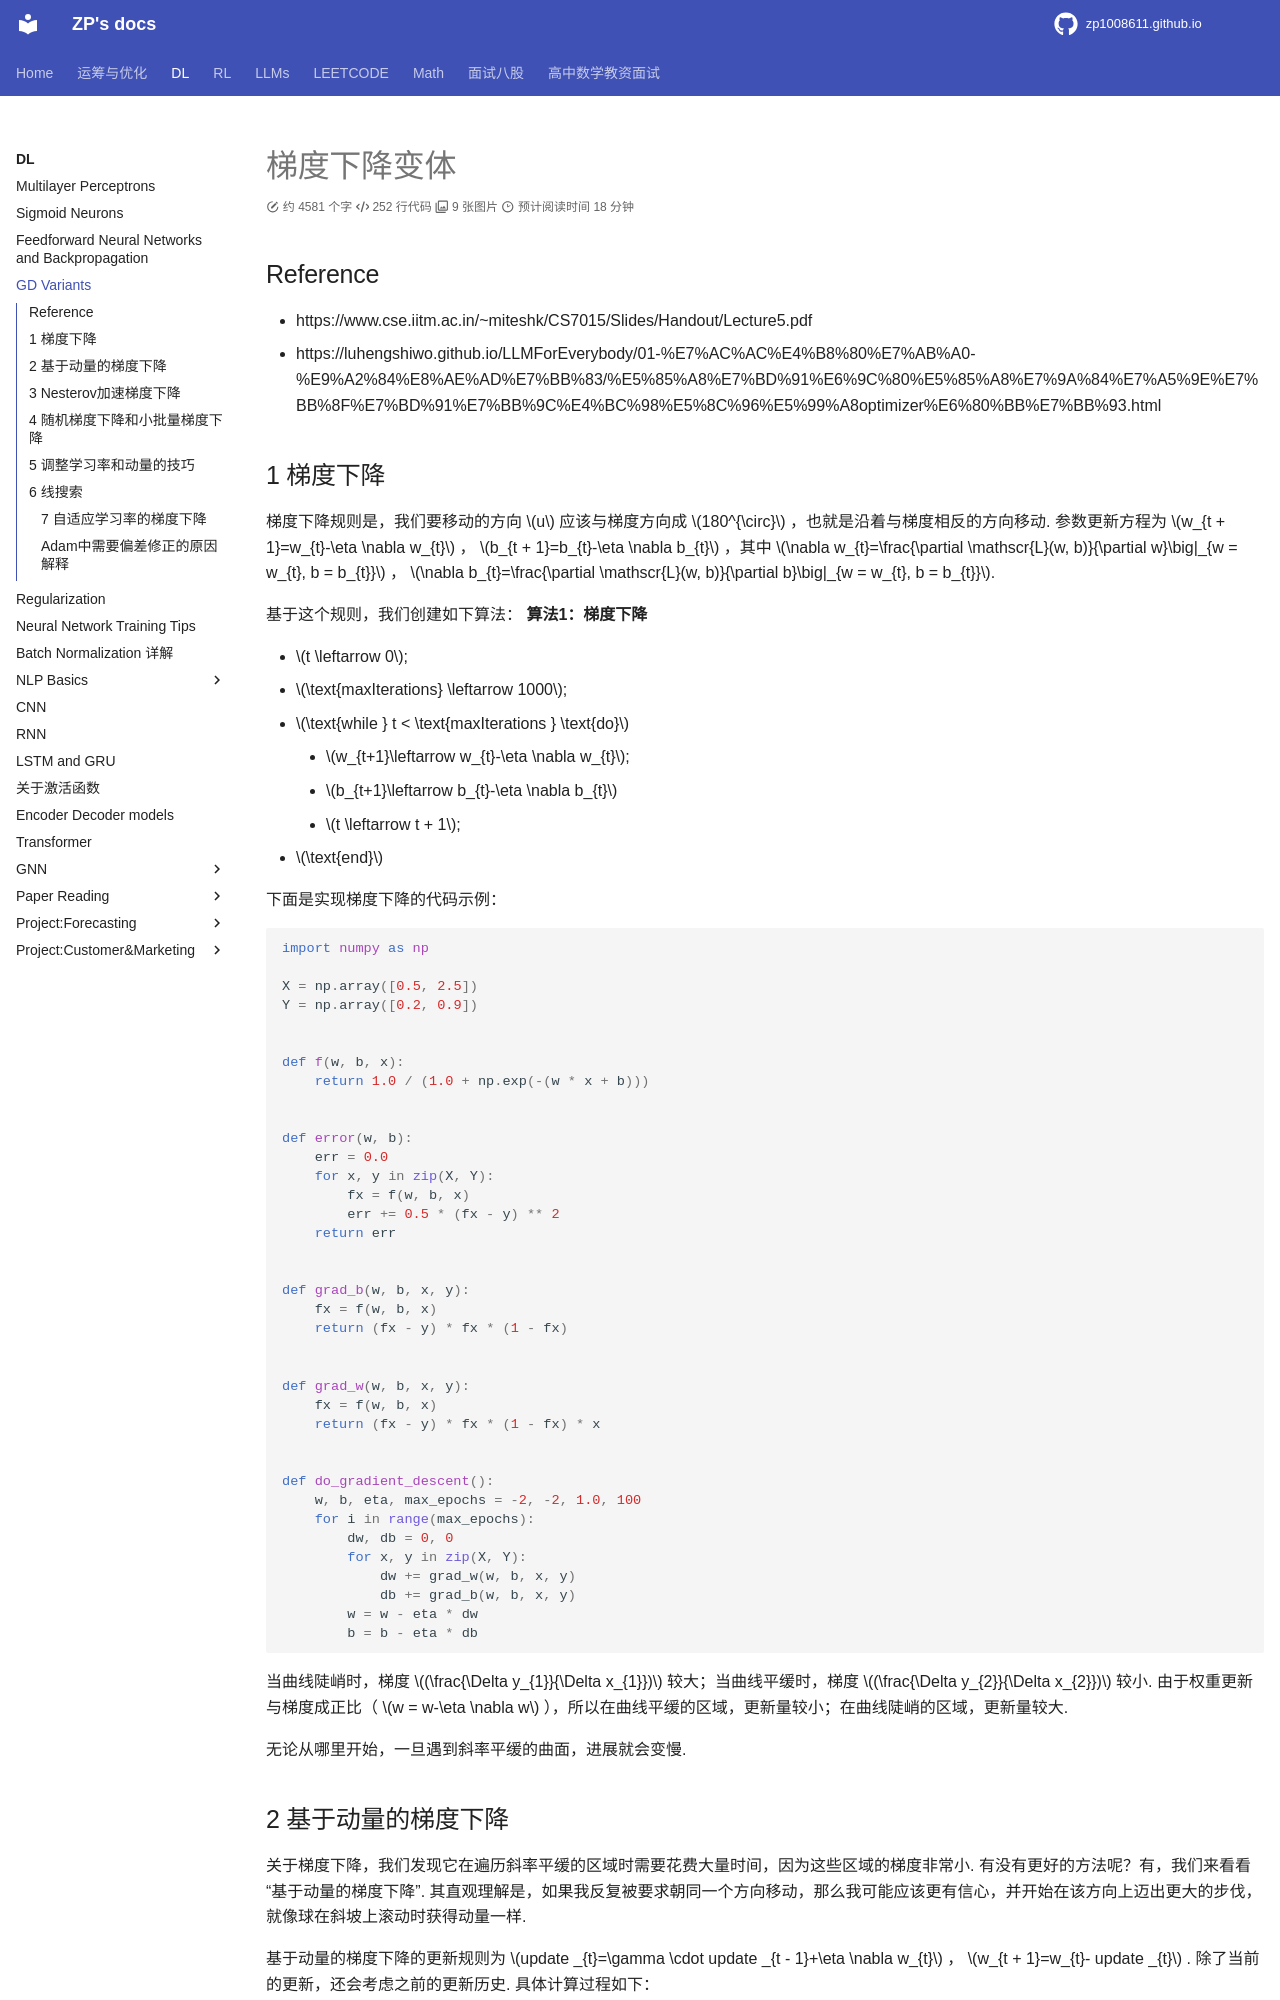

repository: zp1008611/zp1008611.github.io · page: DL/Basics/GD_Variants/index.html · generator: mkdocs

# 梯度下降变体

## Reference

- https://www.cse.iitm.ac.in/~miteshk/CS7015/Slides/Handout/Lecture5.pdf
- https://luhengshiwo.github.io/LLMForEverybody/01-%E7%AC%AC%E4%B8%80%E7%AB%A0-%E9%A2%84%E8%AE%AD%E7%BB%83/%E5%85%A8%E7%BD%91%E6%9C%80%E5%85%A8%E7%9A%84%E7%A5%9E%E7%BB%8F%E7%BD%91%E7%BB%9C%E4%BC%98%E5%8C%96%E5%99%A8optimizer%E6%80%BB%E7%BB%93.html



## 1 梯度下降

梯度下降规则是，我们要移动的方向 $u$ 应该与梯度方向成 $180^{\circ}$ ，也就是沿着与梯度相反的方向移动. 参数更新方程为 $w_{t + 1}=w_{t}-\eta \nabla w_{t}$  ， $b_{t + 1}=b_{t}-\eta \nabla b_{t}$  ，其中 $\nabla w_{t}=\frac{\partial \mathscr{L}(w, b)}{\partial w}\big|_{w = w_{t}, b = b_{t}}$  ， $\nabla b_{t}=\frac{\partial \mathscr{L}(w, b)}{\partial b}\big|_{w = w_{t}, b = b_{t}}$.

基于这个规则，我们创建如下算法：
**算法1：梯度下降**

- $t \leftarrow 0$;
- $\text{maxIterations} \leftarrow 1000$;
- $\text{while } t < \text{maxIterations } \text{do}$
    - $w_{t+1}\leftarrow w_{t}-\eta \nabla w_{t}$; 
    - $b_{t+1}\leftarrow b_{t}-\eta \nabla b_{t}$ 
    - $t \leftarrow t + 1$;
- $\text{end}$



下面是实现梯度下降的代码示例：
```python
import numpy as np

X = np.array([0.5, 2.5])
Y = np.array([0.2, 0.9])


def f(w, b, x):
    return 1.0 / (1.0 + np.exp(-(w * x + b)))


def error(w, b):
    err = 0.0
    for x, y in zip(X, Y):
        fx = f(w, b, x)
        err += 0.5 * (fx - y) ** 2
    return err


def grad_b(w, b, x, y):
    fx = f(w, b, x)
    return (fx - y) * fx * (1 - fx)


def grad_w(w, b, x, y):
    fx = f(w, b, x)
    return (fx - y) * fx * (1 - fx) * x


def do_gradient_descent():
    w, b, eta, max_epochs = -2, -2, 1.0, 100
    for i in range(max_epochs):
        dw, db = 0, 0
        for x, y in zip(X, Y):
            dw += grad_w(w, b, x, y)
            db += grad_b(w, b, x, y)
        w = w - eta * dw
        b = b - eta * db


```

当曲线陡峭时，梯度 $(\frac{\Delta y_{1}}{\Delta x_{1}})$ 较大；当曲线平缓时，梯度 $(\frac{\Delta y_{2}}{\Delta x_{2}})$ 较小. 由于权重更新与梯度成正比（ $w = w-\eta \nabla w$  ），所以在曲线平缓的区域，更新量较小；在曲线陡峭的区域，更新量较大. 

无论从哪里开始，一旦遇到斜率平缓的曲面，进展就会变慢.
